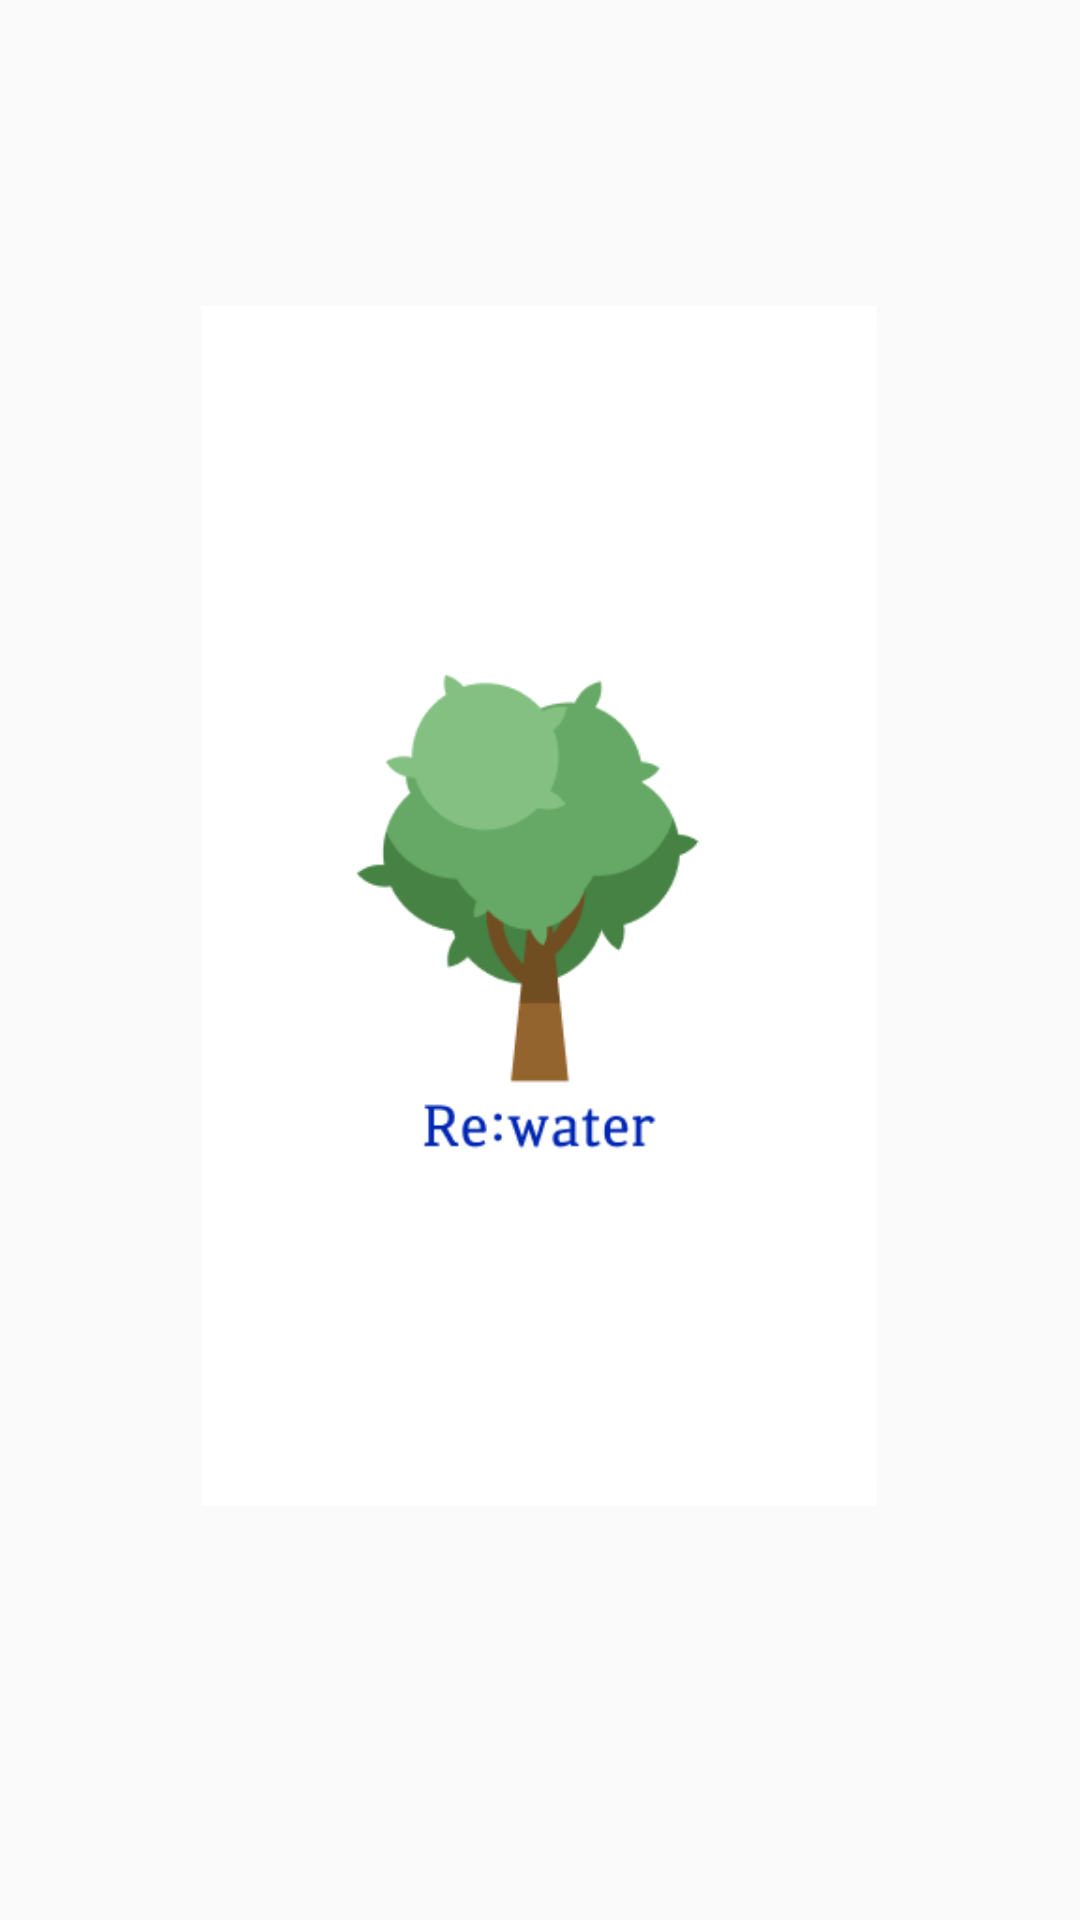

Here is an Android app screen rendered from its layout file. Give the layout XML and the strings, colors and styles it references.
<!-- AndroidManifest.xml: application theme Theme.Design.Light.NoActionBar -->
<!-- res/layout/splash.xml -->
<?xml version="1.0" encoding="utf-8"?>
<androidx.constraintlayout.widget.ConstraintLayout xmlns:android="http://schemas.android.com/apk/res/android"
    xmlns:app="http://schemas.android.com/apk/res-auto"
    android:layout_width="match_parent"
    android:layout_height="match_parent">

    <ImageView
        android:layout_width="250dp"
        android:layout_height="400dp"
        android:src="@drawable/splash"
        app:layout_constraintBottom_toBottomOf="parent"
        app:layout_constraintEnd_toEndOf="parent"
        app:layout_constraintHorizontal_bias="0.496"
        app:layout_constraintStart_toStartOf="parent"
        app:layout_constraintTop_toTopOf="parent"
        app:layout_constraintVertical_bias="0.425" />

</androidx.constraintlayout.widget.ConstraintLayout>
<!-- resources referenced by this layout -->
<resources>
  <!-- drawable splash (drawable) -->
  <?xml version="1.0" encoding="utf-8"?>
  <layer-list xmlns:tools="http://schemas.android.com/tools"
      xmlns:android="http://schemas.android.com/apk/res/android">
      <item android:drawable="@android:color/white" />
      <item>
          <bitmap
              android:src="@drawable/logo"
              android:gravity="center"
              tools:ignore="ResourceCycle" />
      </item>
  </layer-list>
  <!-- drawable logo: png bitmap (drawable-v24, 11792 bytes) -->
</resources>
